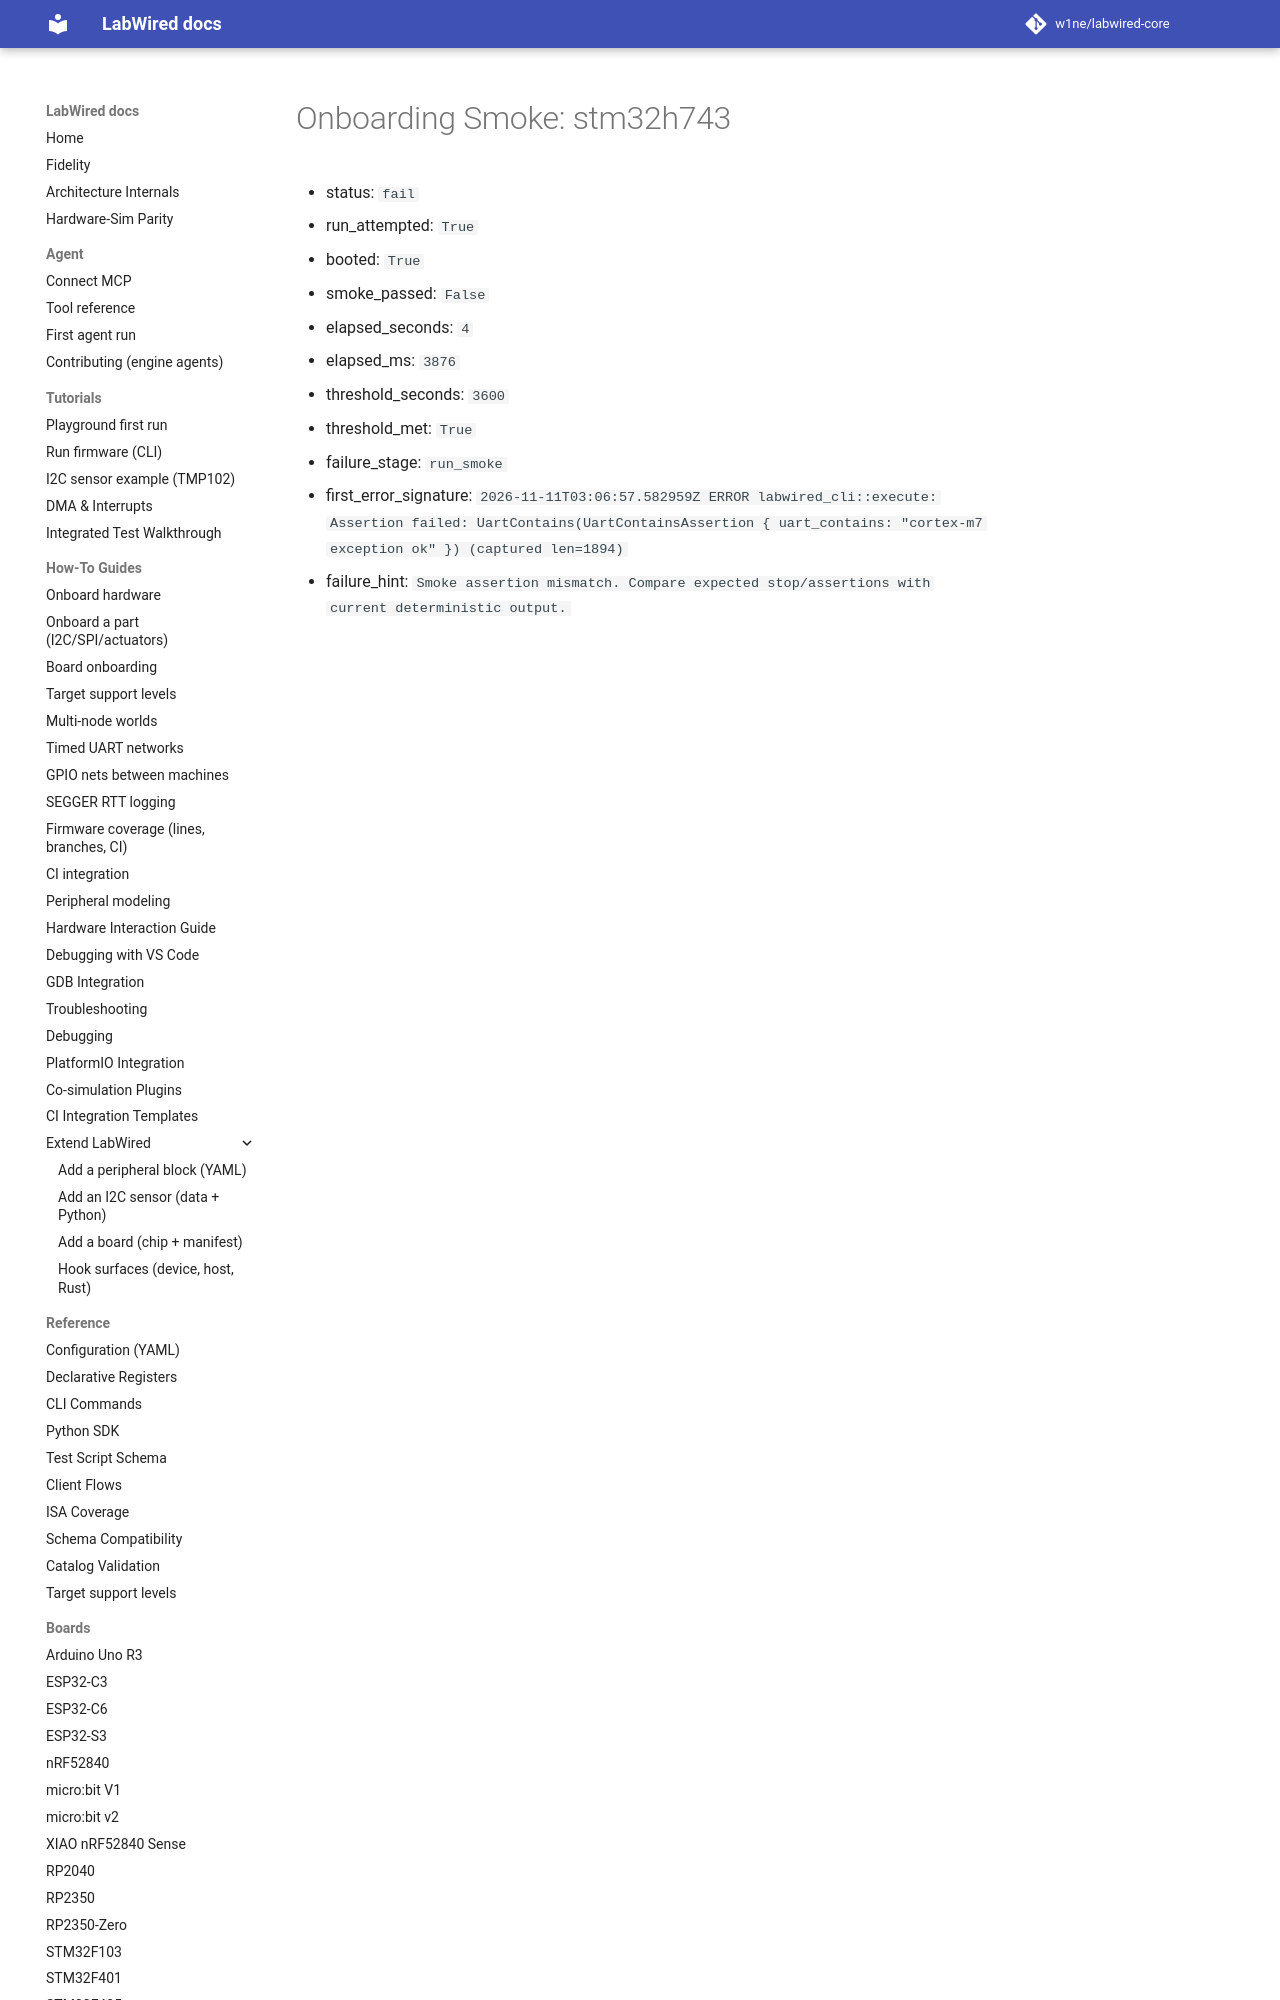

repository: w1ne/labwired-core · page: coverage/renode-onboarding/attempt-history/stm32h743/2026-11-11-priority-escalation-wrong-record-buffer/onboarding-summary/index.html · generator: mkdocs

# Onboarding Smoke: stm32h743

- status: `fail`
- run_attempted: `True`
- booted: `True`
- smoke_passed: `False`
- elapsed_seconds: `4`
- elapsed_ms: `3876`
- threshold_seconds: `3600`
- threshold_met: `True`
- failure_stage: `run_smoke`
- first_e
